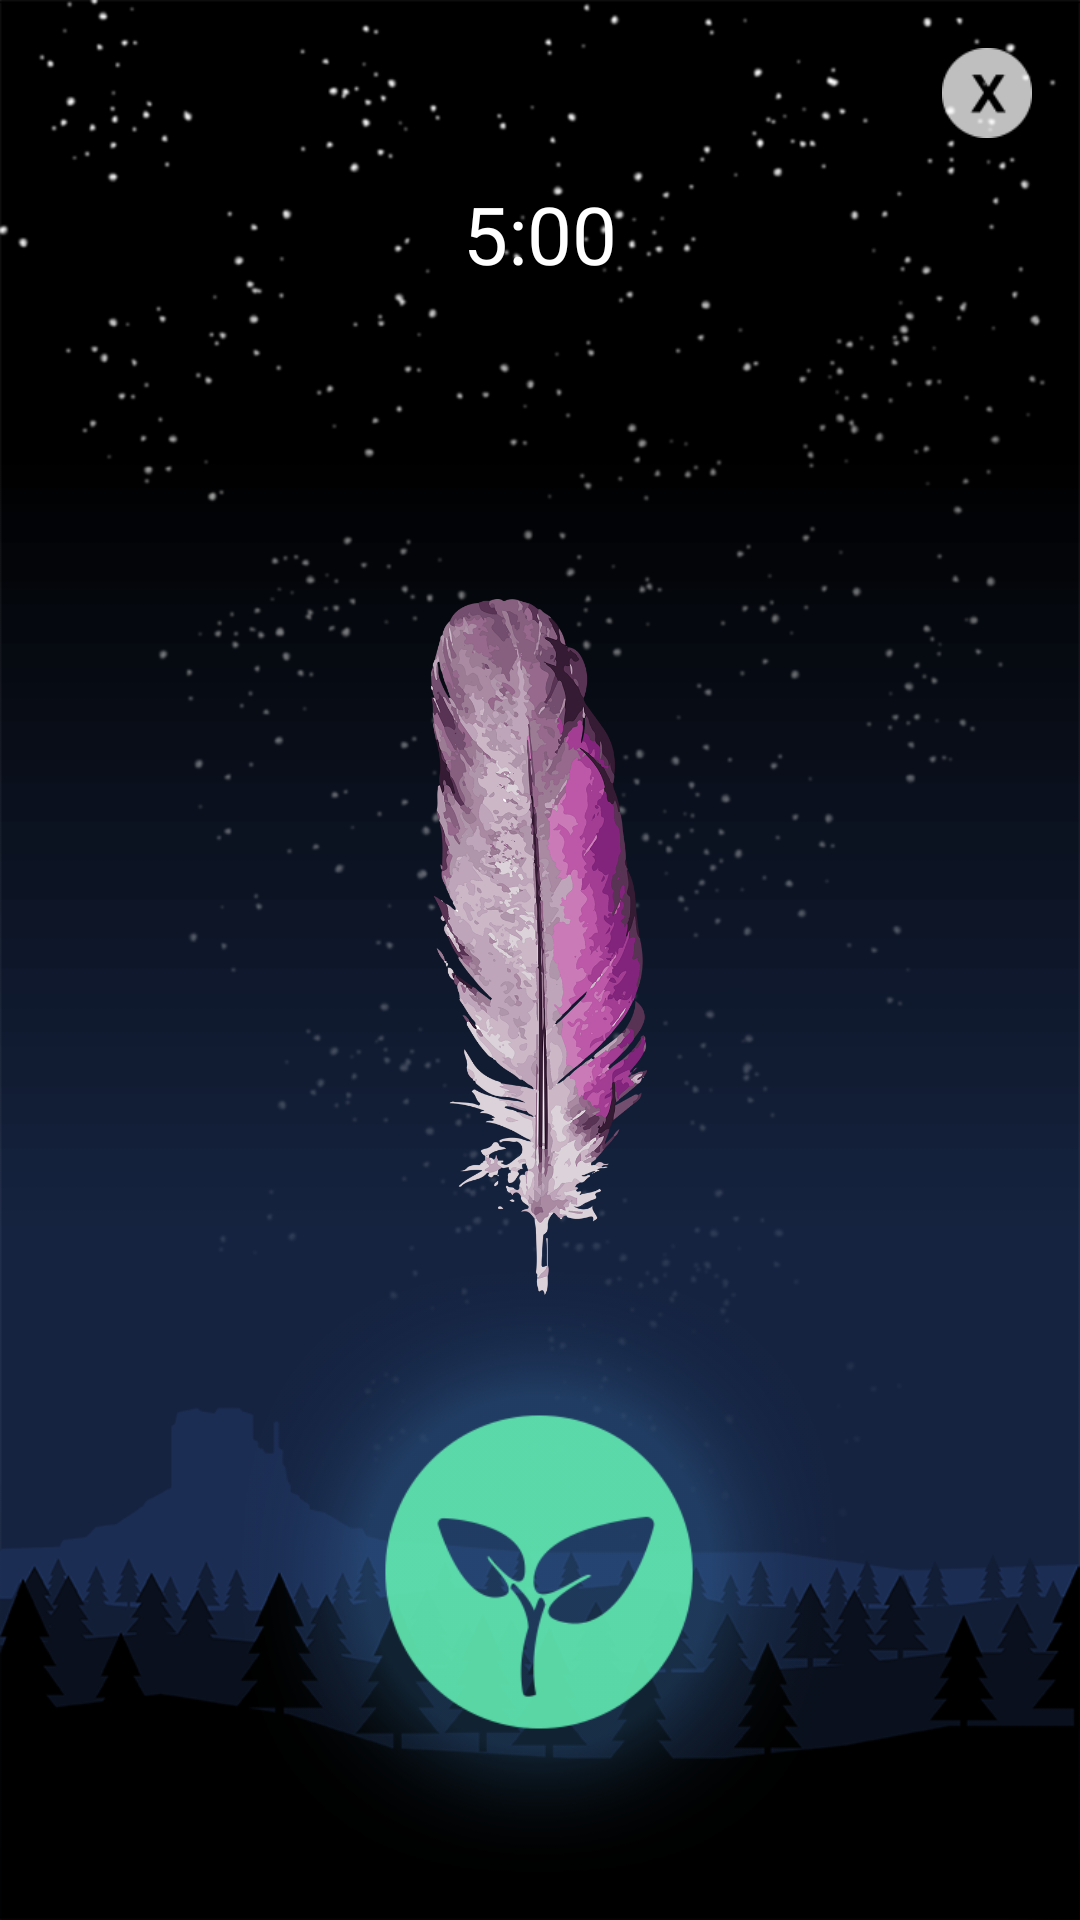

Android layout source for this screen:
<!-- AndroidManifest.xml: application theme AppTheme -->
<!-- res/layout/activity_mindfullness_meditation_game.xml -->
<?xml version="1.0" encoding="utf-8"?>
<android.support.constraint.ConstraintLayout xmlns:android="http://schemas.android.com/apk/res/android"
    xmlns:app="http://schemas.android.com/apk/res-auto"
    xmlns:tools="http://schemas.android.com/tools"
    android:layout_width="match_parent"
    android:layout_height="match_parent"
    tools:context=".MindfullnessMeditationGame"
    android:background="@drawable/background"
    >


    <ImageView
        android:id="@+id/feather_meditation_game"
        android:layout_width="178dp"
        android:layout_height="232dp"
        android:layout_marginStart="8dp"
        android:layout_marginTop="104dp"
        android:layout_marginEnd="8dp"
        app:layout_constraintEnd_toEndOf="parent"
        app:layout_constraintHorizontal_bias="0.497"
        app:layout_constraintStart_toStartOf="parent"
        app:layout_constraintTop_toBottomOf="@+id/meditation_time_counter"
        app:srcCompat="@drawable/purple_feather" />

    <TextView
        android:id="@+id/meditation_time_counter"
        android:layout_width="wrap_content"
        android:layout_height="wrap_content"
        android:layout_marginStart="8dp"
        android:layout_marginTop="60dp"
        android:layout_marginEnd="8dp"
        android:text="5:00"
        android:textColor="@color/colorWhite"
        android:textSize="13pt"
        app:layout_constraintEnd_toEndOf="parent"
        app:layout_constraintStart_toStartOf="parent"
        app:layout_constraintTop_toTopOf="parent" />

    <ImageButton
        android:id="@+id/meditation_hold_button"
        android:layout_width="378dp"
        android:layout_height="200dp"
        android:layout_marginStart="8dp"
        android:layout_marginTop="8dp"
        android:layout_marginEnd="8dp"
        android:layout_marginBottom="16dp"
        android:background="#00000000"
        android:scaleType="fitCenter"
        app:layout_constraintBottom_toBottomOf="parent"
        app:layout_constraintEnd_toEndOf="parent"
        app:layout_constraintHorizontal_bias="0.529"
        app:layout_constraintStart_toStartOf="parent"
        app:layout_constraintTop_toBottomOf="@+id/feather_meditation_game"
        app:layout_constraintVertical_bias="1.0"
        app:srcCompat="@drawable/mindfullness_meditation_button" />

    <ImageButton
        android:id="@+id/exit_button_meditation_game"
        android:layout_width="30dp"
        android:layout_height="30dp"
        android:layout_marginTop="16dp"
        android:layout_marginEnd="16dp"
        android:background="#00000000"
        android:scaleType="fitCenter"
        app:layout_constraintEnd_toEndOf="parent"
        app:layout_constraintTop_toTopOf="parent"
        app:srcCompat="@drawable/exit_button_breathing" />

</android.support.constraint.ConstraintLayout>
<!-- resources referenced by this layout -->
<resources>
  <color name="colorWhite">#FFFFFF</color>
  <!-- drawable background: png bitmap (drawable-v24, 114654 bytes) -->
  <!-- drawable exit_button_breathing: png bitmap (drawable-v24, 1240 bytes) -->
  <!-- drawable mindfullness_meditation_button: png bitmap (drawable-v24, 28574 bytes) -->
  <!-- drawable purple_feather: png bitmap (drawable-v24, 370327 bytes) -->
  <style name="AppTheme" parent="Theme.AppCompat.Light.NoActionBar">
          <item name="colorPrimary">@color/colorPrimary</item>
          <item name="colorPrimaryDark">@color/colorPrimaryDark</item>
          <item name="colorAccent">@color/colorAccent</item>
      </style>
  <color name="colorPrimary">#008577</color>
  <color name="colorPrimaryDark">#00574B</color>
  <color name="colorAccent">#D81B60</color>
</resources>
